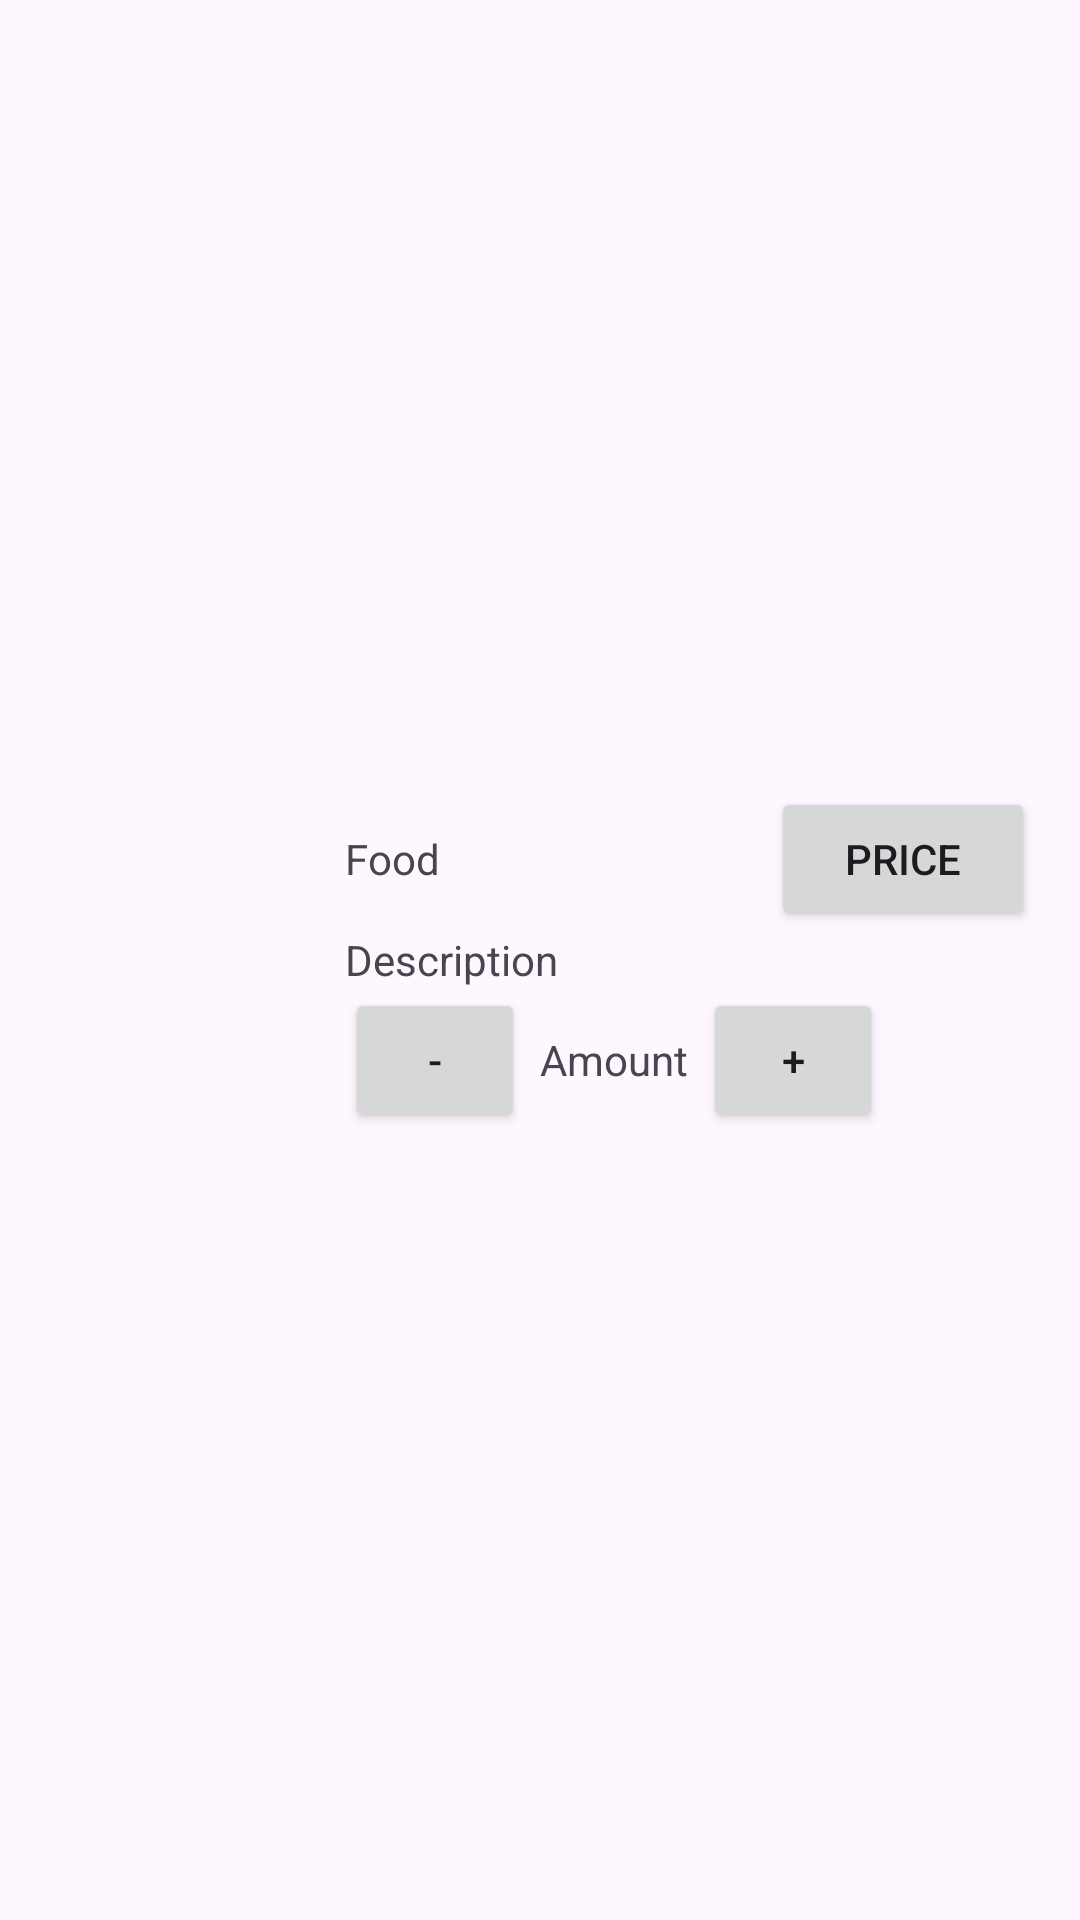

Write the Android layout XML for this screen, with the resource values it uses.
<!-- AndroidManifest.xml: application theme Theme.RestauYou -->
<!-- res/layout/user_home_food_item.xml -->
<?xml version="1.0" encoding="utf-8"?>
<LinearLayout xmlns:android="http://schemas.android.com/apk/res/android"
    xmlns:app="http://schemas.android.com/apk/res-auto"
    xmlns:tools="http://schemas.android.com/tools"
    android:layout_width="match_parent"
    android:orientation="horizontal"
    android:gravity="center"
    android:padding="5dp"
    android:layout_height="wrap_content">

    <ImageView
        android:id="@+id/imgView"
        android:layout_width="100dp"
        android:layout_height="100dp"
        android:scaleType="centerCrop"
        tools:srcCompat="@tools:sample/avatars" />

    <LinearLayout
        android:padding="10dp"
        android:layout_width="match_parent"
        android:layout_height="wrap_content"
        android:orientation="vertical">

        <LinearLayout
            android:layout_width="match_parent"
            android:layout_height="wrap_content"
            android:gravity="center"
            android:orientation="horizontal">

            <TextView
                android:id="@+id/foodTitle"
                android:layout_width="wrap_content"
                android:layout_height="wrap_content"
                android:layout_weight="4"
                android:text="Food" />

            <Button
                android:id="@+id/priceText"
                android:layout_width="wrap_content"
                android:layout_height="wrap_content"
                android:layout_weight="0"
                android:text="Price" />

        </LinearLayout>

        <TextView
            android:id="@+id/descText"
            android:layout_width="171dp"
            android:layout_height="wrap_content"
            android:text="Description" />

        <LinearLayout
            android:layout_width="wrap_content"
            android:layout_height="wrap_content"
            android:orientation="horizontal">

            <Button
                android:id="@+id/subBtn"
                android:layout_width="60dp"
                android:layout_height="wrap_content"
                android:text="-" />

            <TextView
                android:id="@+id/amountText"
                android:layout_marginStart="5dp"
                android:layout_marginEnd="5dp"
                android:layout_width="wrap_content"
                android:layout_height="wrap_content"
                android:text="Amount" />

            <Button
                android:id="@+id/addBtn"
                android:layout_width="60dp"
                android:layout_height="wrap_content"
                android:text="+" />
        </LinearLayout>
    </LinearLayout>
</LinearLayout>
<!-- resources referenced by this layout -->
<resources>
  <style name="Theme.RestauYou" parent="Base.Theme.RestauYou" />
  <style name="Base.Theme.RestauYou" parent="Theme.Material3.Light.NoActionBar">
          <item name="colorPrimary">@color/accent</item>
      </style>
  <color name="accent">#FF7322</color>
</resources>
